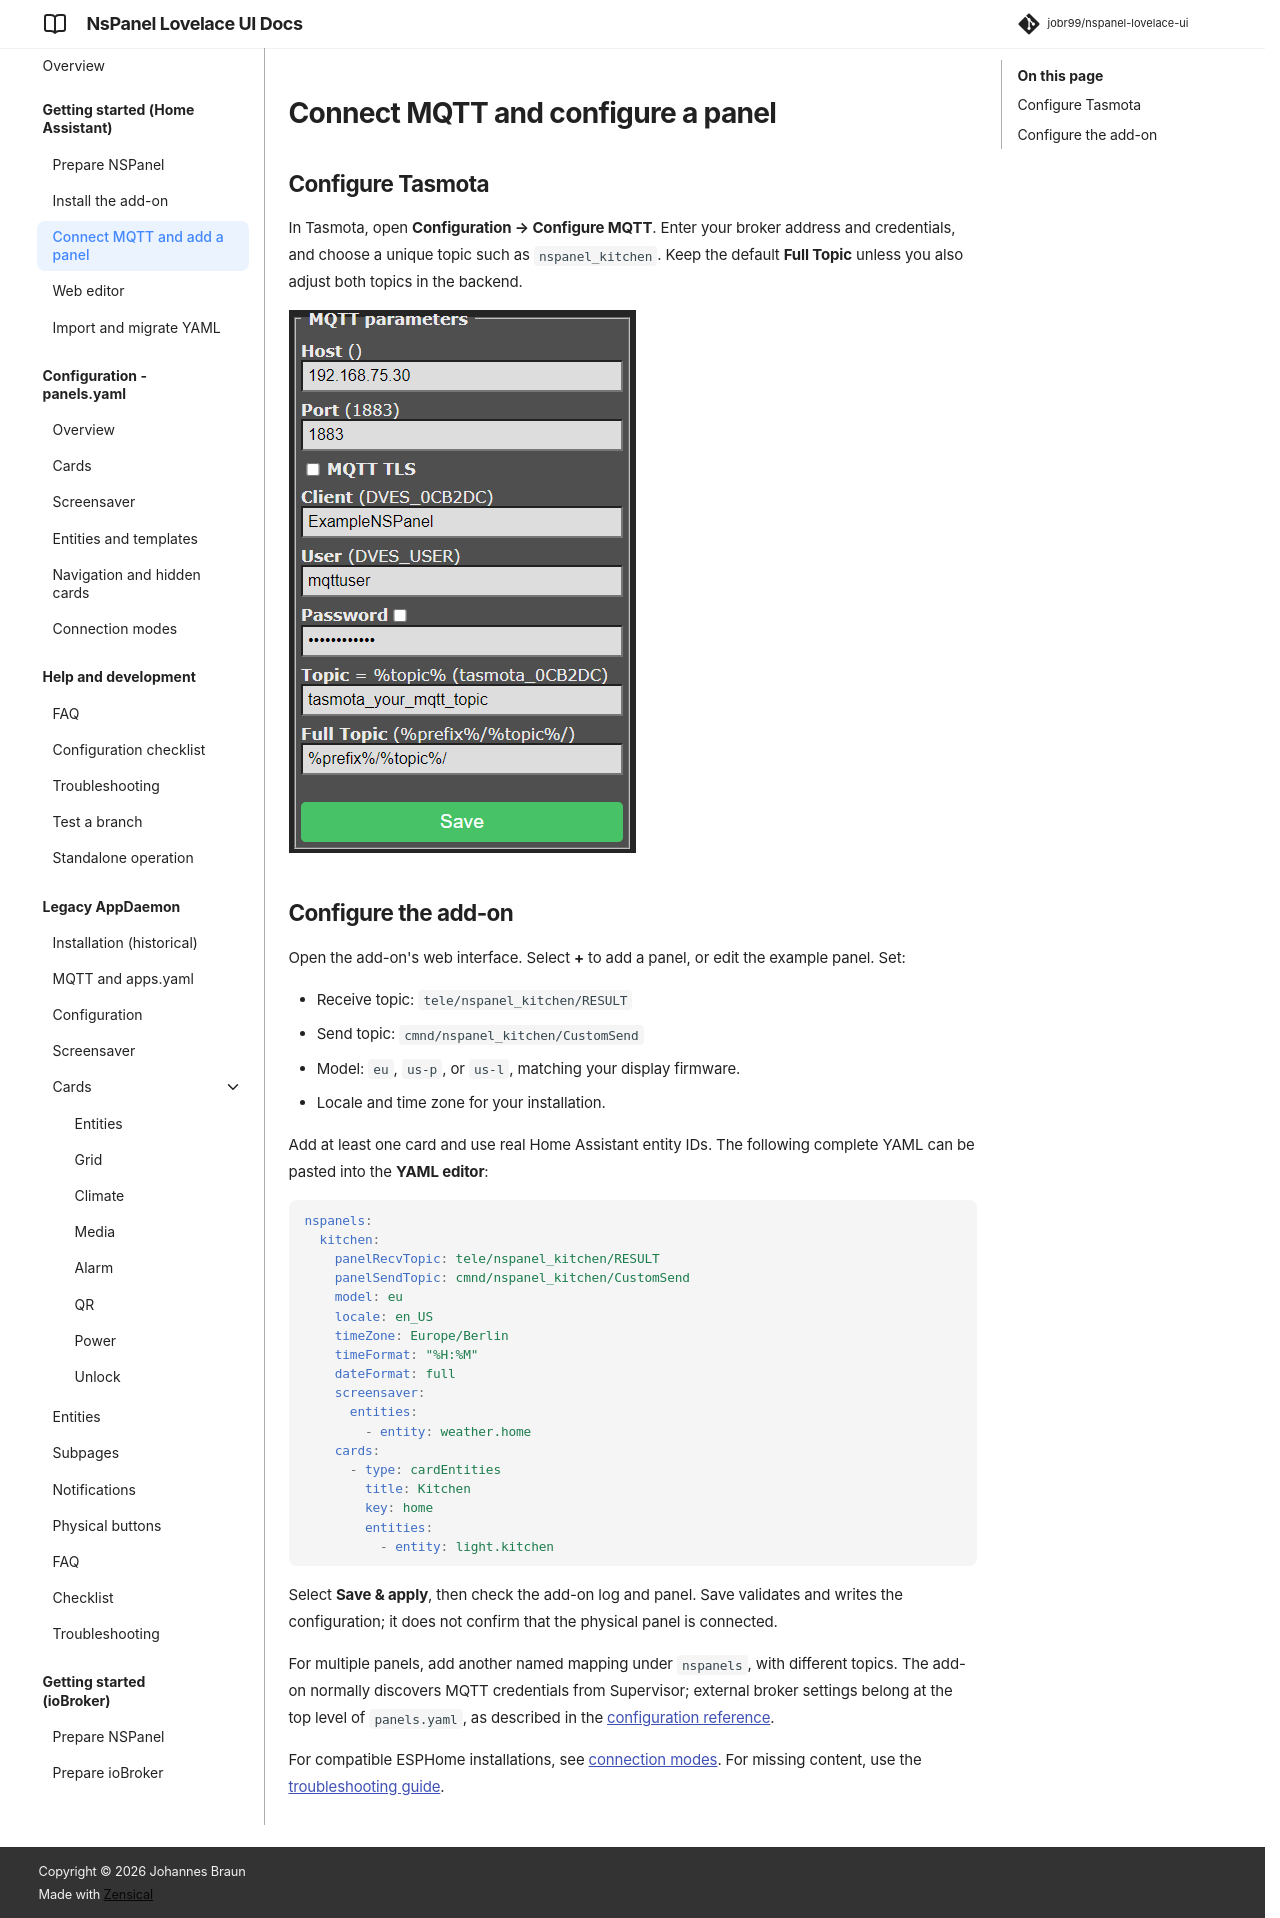

repository: joBr99/nspanel-lovelace-ui · page: configure_mqtt/index.html · generator: mkdocs

# Connect MQTT and configure a panel

## Configure Tasmota

In Tasmota, open **Configuration → Configure MQTT**. Enter your broker address and credentials, and choose a unique topic such as `nspanel_kitchen`. Keep the default **Full Topic** unless you also adjust both topics in the backend.

![Tasmota MQTT settings](img/tasmota-mqtt-config.png)

## Configure the add-on

Open the add-on's web interface. Select **+** to add a panel, or edit the example panel. Set:

- Receive topic: `tele/nspanel_kitchen/RESULT`
- Send topic: `cmnd/nspanel_kitchen/CustomSend`
- Model: `eu`, `us-p`, or `us-l`, matching your display firmware.
- Locale and time zone for your installation.

Add at least one card and use real Home Assistant entity IDs. The following complete YAML can be pasted into the **YAML editor**:

```yaml
nspanels:
  kitchen:
    panelRecvTopic: tele/nspanel_kitchen/RESULT
    panelSendTopic: cmnd/nspanel_kitchen/CustomSend
    model: eu
    locale: en_US
    timeZone: Europe/Berlin
    timeFormat: "%H:%M"
    dateFormat: full
    screensaver:
      entities:
        - entity: weather.home
    cards:
      - type: cardEntities
        title: Kitchen
        key: home
        entities:
          - entity: light.kitchen
```

Select **Save & apply**, then check the add-on log and panel. Save validates and writes the configuration; it does not confirm that the physical panel is connected.

For multiple panels, add another named mapping under `nspanels`, with different topics. The add-on normally discovers MQTT credentials from Supervisor; external broker settings belong at the top level of `panels.yaml`, as described in the [configuration reference](config-overview.md).

For compatible ESPHome installations, see [connection modes](connection-modes.md). For missing content, use the [troubleshooting guide](troubleshooting.md).
